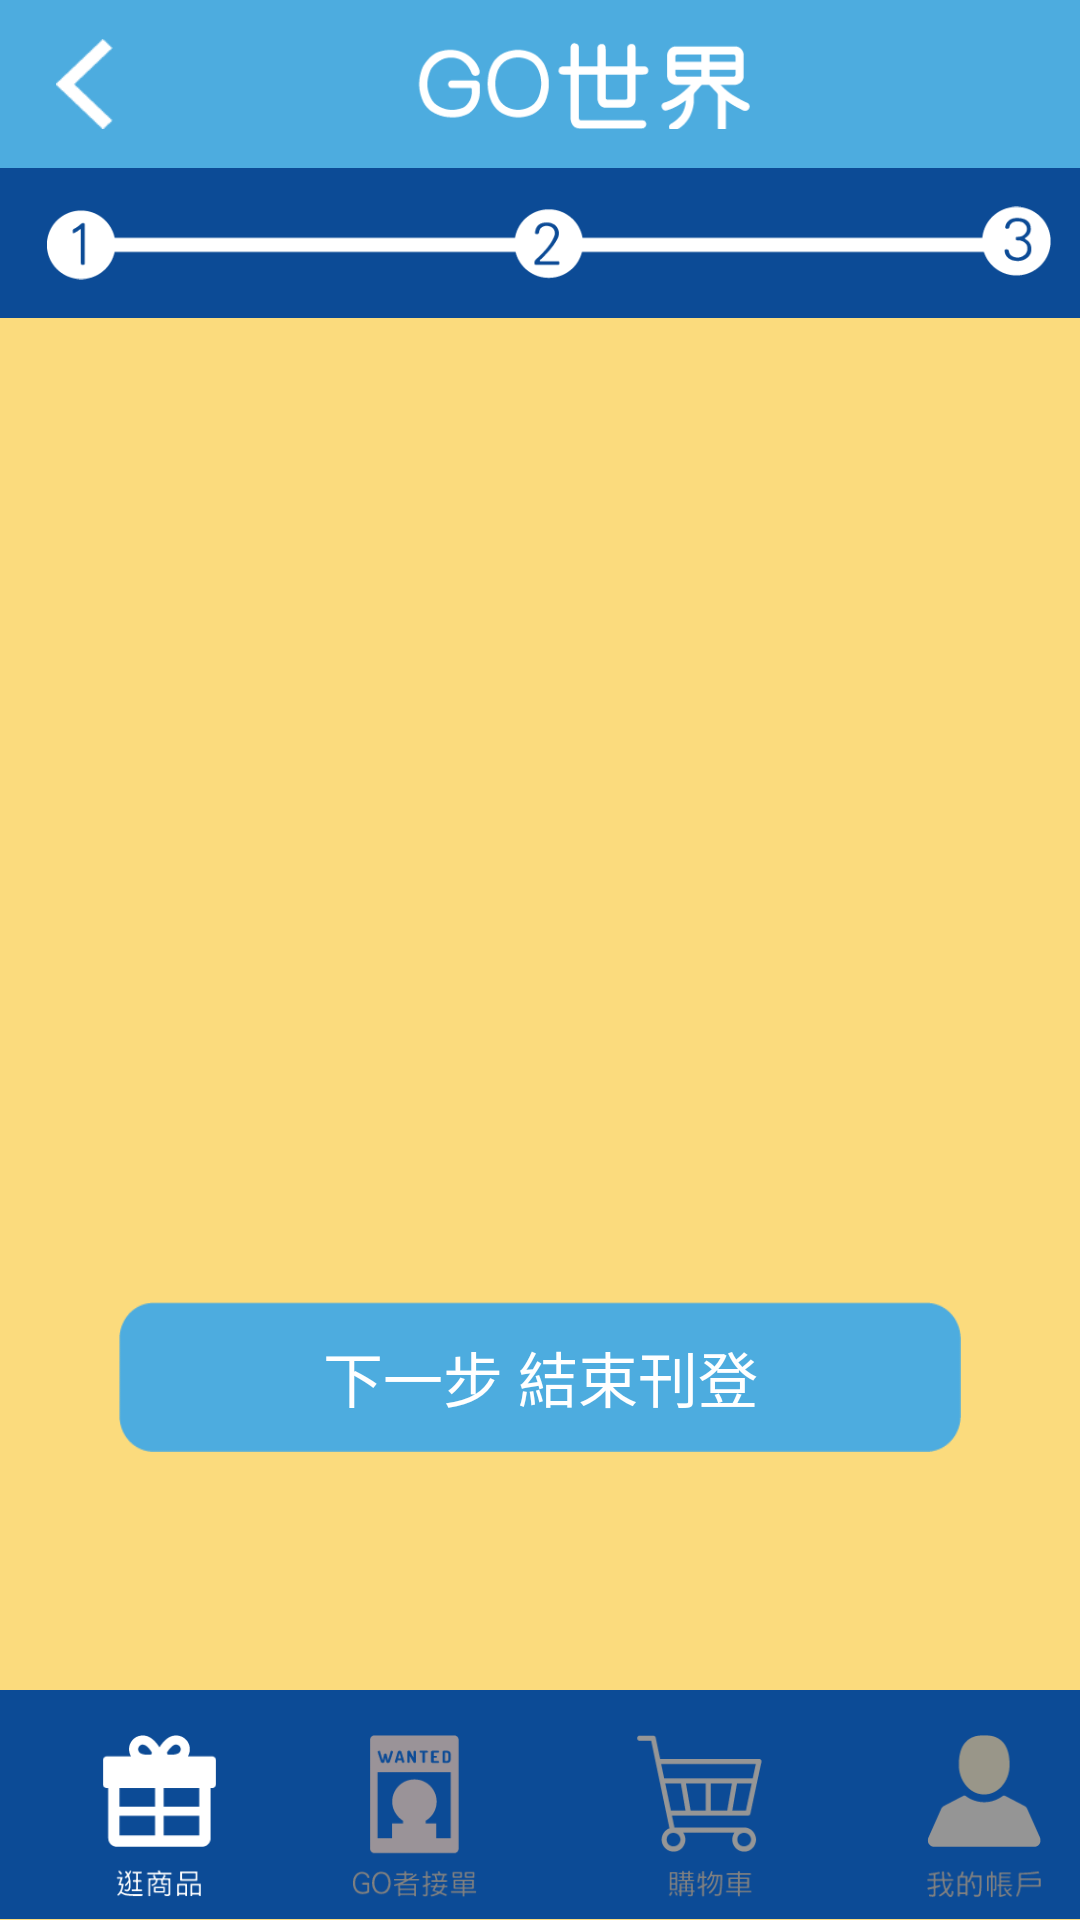

The Android layout XML behind this screen, and the referenced resources:
<!-- AndroidManifest.xml: application theme AppTheme -->
<!-- res/layout/activity_buyer_post3.xml -->
<?xml version="1.0" encoding="utf-8"?>
<LinearLayout xmlns:android="http://schemas.android.com/apk/res/android"
    xmlns:tools="http://schemas.android.com/tools"
    xmlns:app="http://schemas.android.com/apk/res-auto"
    android:id="@+id/activity_buyer_post3"
    android:layout_width="match_parent"
    android:layout_height="match_parent"
    android:paddingBottom="@dimen/activity_vertical_margin"
    android:paddingLeft="@dimen/activity_horizontal_margin"
    android:paddingRight="@dimen/activity_horizontal_margin"
    android:paddingTop="@dimen/activity_vertical_margin"
    android:background="#FBDB7D"
    tools:context="com.ncu.neo.GoBuyer.com.ncu.neo.product.BuyerPostActivity"
    android:orientation="vertical">

    <android.support.v7.widget.Toolbar
        android:layout_width="match_parent"
        android:layout_height="wrap_content"
        android:background="?attr/colorPrimary"
        android:theme="?attr/actionBarTheme"
        android:minHeight="?attr/actionBarSize"
        android:id="@+id/toolbar"
        android:layout_alignParentTop="true"
        android:layout_alignParentLeft="true"
        android:layout_alignParentStart="true">

        <LinearLayout
            android:orientation="horizontal"
            android:layout_width="match_parent"
            android:layout_height="match_parent"
            android:layout_alignParentBottom="true"
            android:weightSum="1">

            <LinearLayout
                android:orientation="horizontal"
                android:layout_width="40dp"
                android:layout_height="match_parent"
                >

                <ImageView
                    android:layout_width="25dp"
                    android:id="@+id/imageView_backward"
                    android:layout_height="30dp"
                    app:srcCompat="@drawable/icon_backward" />

            </LinearLayout>


            <LinearLayout
                android:orientation="horizontal"
                android:layout_width="284dp"
                android:layout_height="match_parent"
                android:layout_alignParentBottom="true"
                android:layout_weight="0.54">

                <ImageView
                    android:layout_width="wrap_content"
                    app:srcCompat="@drawable/toolbar_title"
                    android:id="@+id/imageView_title"
                    android:layout_weight="0.64"
                    android:layout_height="33dp" />
            </LinearLayout>

            <LinearLayout
                android:orientation="horizontal"
                android:layout_width="wrap_content"
                android:layout_height="wrap_content"
                android:layout_alignParentBottom="true">

                <ImageView
                    android:id="@+id/imageView_plus"
                    android:layout_width="25dp"
                    android:layout_height="30dp" />

            </LinearLayout>



        </LinearLayout>






    </android.support.v7.widget.Toolbar>


    <LinearLayout
        android:orientation="horizontal"
        android:layout_width="match_parent"
        android:layout_height="wrap_content">

        <android.support.v7.widget.Toolbar
            android:layout_width="match_parent"
            android:layout_height="50dp"
            android:background="#0C4B96"
            android:theme="?attr/actionBarTheme"
            android:minHeight="?attr/actionBarSize"
            android:id="@+id/toolbar_mid"
            android:weightSum="1">
            <ImageView
                android:layout_width="match_parent"
                android:layout_height="match_parent"
                android:layout_weight="1.25"
                android:layout_marginRight="10dp"
                app:srcCompat="@drawable/image_step3" />

        </android.support.v7.widget.Toolbar>

    </LinearLayout>

    <ScrollView
        android:layout_width="match_parent"
        android:layout_height="322dp"
        android:layout_weight="28.88">

        <LinearLayout
            android:orientation="vertical"
            android:layout_width="match_parent"
            android:layout_height="match_parent">


            <LinearLayout
                android:orientation="horizontal"
                android:layout_width="match_parent"
                android:layout_height="313dp">

            </LinearLayout>

            <LinearLayout
                android:orientation="horizontal"
                android:layout_width="match_parent"
                android:paddingBottom="10dp"
                android:layout_height="77dp">

                <Button
                    android:text="下一步 結束刊登"
                    android:textSize="20dp"
                    android:layout_width="match_parent"
                    android:id="@+id/button_post"
                    android:layout_weight="1"
                    android:layout_marginTop="15dp"
                    android:layout_marginLeft="40dp"
                    android:layout_marginRight="40dp"
                    android:textColor="#FFFFFF"
                    android:background="@drawable/button_background"
                    android:layout_height="50dp" />

            </LinearLayout>

        </LinearLayout>
    </ScrollView>


    <android.support.v7.widget.Toolbar
        android:layout_width="match_parent"
        android:layout_height="75dp"
        android:background="#0C4B96"
        android:theme="?attr/actionBarTheme"
        android:minHeight="?attr/actionBarSize"
        android:id="@+id/toolbar_buttom"
        android:weightSum="1"
        android:layout_weight="0.34">


        <LinearLayout
            android:orientation="horizontal"
            android:layout_width="match_parent"
            android:layout_height="match_parent"
            android:weightSum="1">

            <LinearLayout
                android:orientation="horizontal"
                android:layout_height="match_parent"
                android:layout_width="wrap_content">

                <ImageView
                    android:layout_marginTop="15dp"
                    app:srcCompat="@drawable/icon_shoppin"
                    android:id="@+id/imageView_shoppin"
                    android:layout_height="55dp"
                    android:layout_width="75dp" />
            </LinearLayout>


            <LinearLayout
                android:orientation="horizontal"
                android:layout_height="match_parent"
                android:layout_width="95dp">

                <ImageView
                    android:layout_width="45dp"
                    android:layout_height="55dp"
                    android:layout_marginTop="15dp"
                    app:srcCompat="@drawable/icon_getrequest_gray"
                    android:id="@+id/imageView_getrequest"
                    android:layout_weight="3.86" />
            </LinearLayout>


            <LinearLayout
                android:orientation="horizontal"
                android:layout_width="95dp"
                android:layout_height="match_parent">

                <ImageView
                    android:layout_width="45dp"
                    android:layout_height="55dp"
                    android:layout_marginTop="15dp"
                    app:srcCompat="@drawable/icon_shop_cart_gray"
                    android:id="@+id/imageView_shop_cart"
                    android:layout_weight="1" />
            </LinearLayout>


            <LinearLayout
                android:orientation="horizontal"
                android:layout_height="match_parent"
                android:layout_width="95dp">

                <ImageView
                    android:layout_width="45dp"
                    android:layout_height="55dp"
                    android:layout_marginTop="15dp"
                    app:srcCompat="@drawable/icon_myaccount_gray"
                    android:id="@+id/imageView_myaccount"
                    android:layout_weight="1" />
            </LinearLayout>



        </LinearLayout>


    </android.support.v7.widget.Toolbar>

</LinearLayout>
<!-- resources referenced by this layout -->
<resources>
  <!-- drawable button_background: png bitmap (drawable, 1376 bytes) -->
  <!-- drawable icon_backward: png bitmap (drawable, 596 bytes) -->
  <!-- drawable icon_getrequest_gray: png bitmap (drawable, 3600 bytes) -->
  <!-- drawable icon_myaccount_gray: png bitmap (drawable, 2907 bytes) -->
  <!-- drawable icon_shop_cart_gray: png bitmap (drawable, 3408 bytes) -->
  <!-- drawable icon_shoppin: png bitmap (drawable, 2086 bytes) -->
  <!-- drawable image_step3: png bitmap (drawable, 4576 bytes) -->
  <!-- drawable toolbar_title: png bitmap (drawable, 4160 bytes) -->
  <style name="AppTheme" parent="Theme.AppCompat.Light.NoActionBar">
          
          <item name="colorPrimary">#4DACDF</item>
          <item name="colorPrimaryDark">#4DACDF</item>
          <item name="colorAccent">@color/colorAccent</item>
      </style>
  <!-- not gathered from this repository: default colours our renderer supplied (Android Studio template values) -->
  <color name="colorAccent">#FF03DAC5</color>
</resources>
